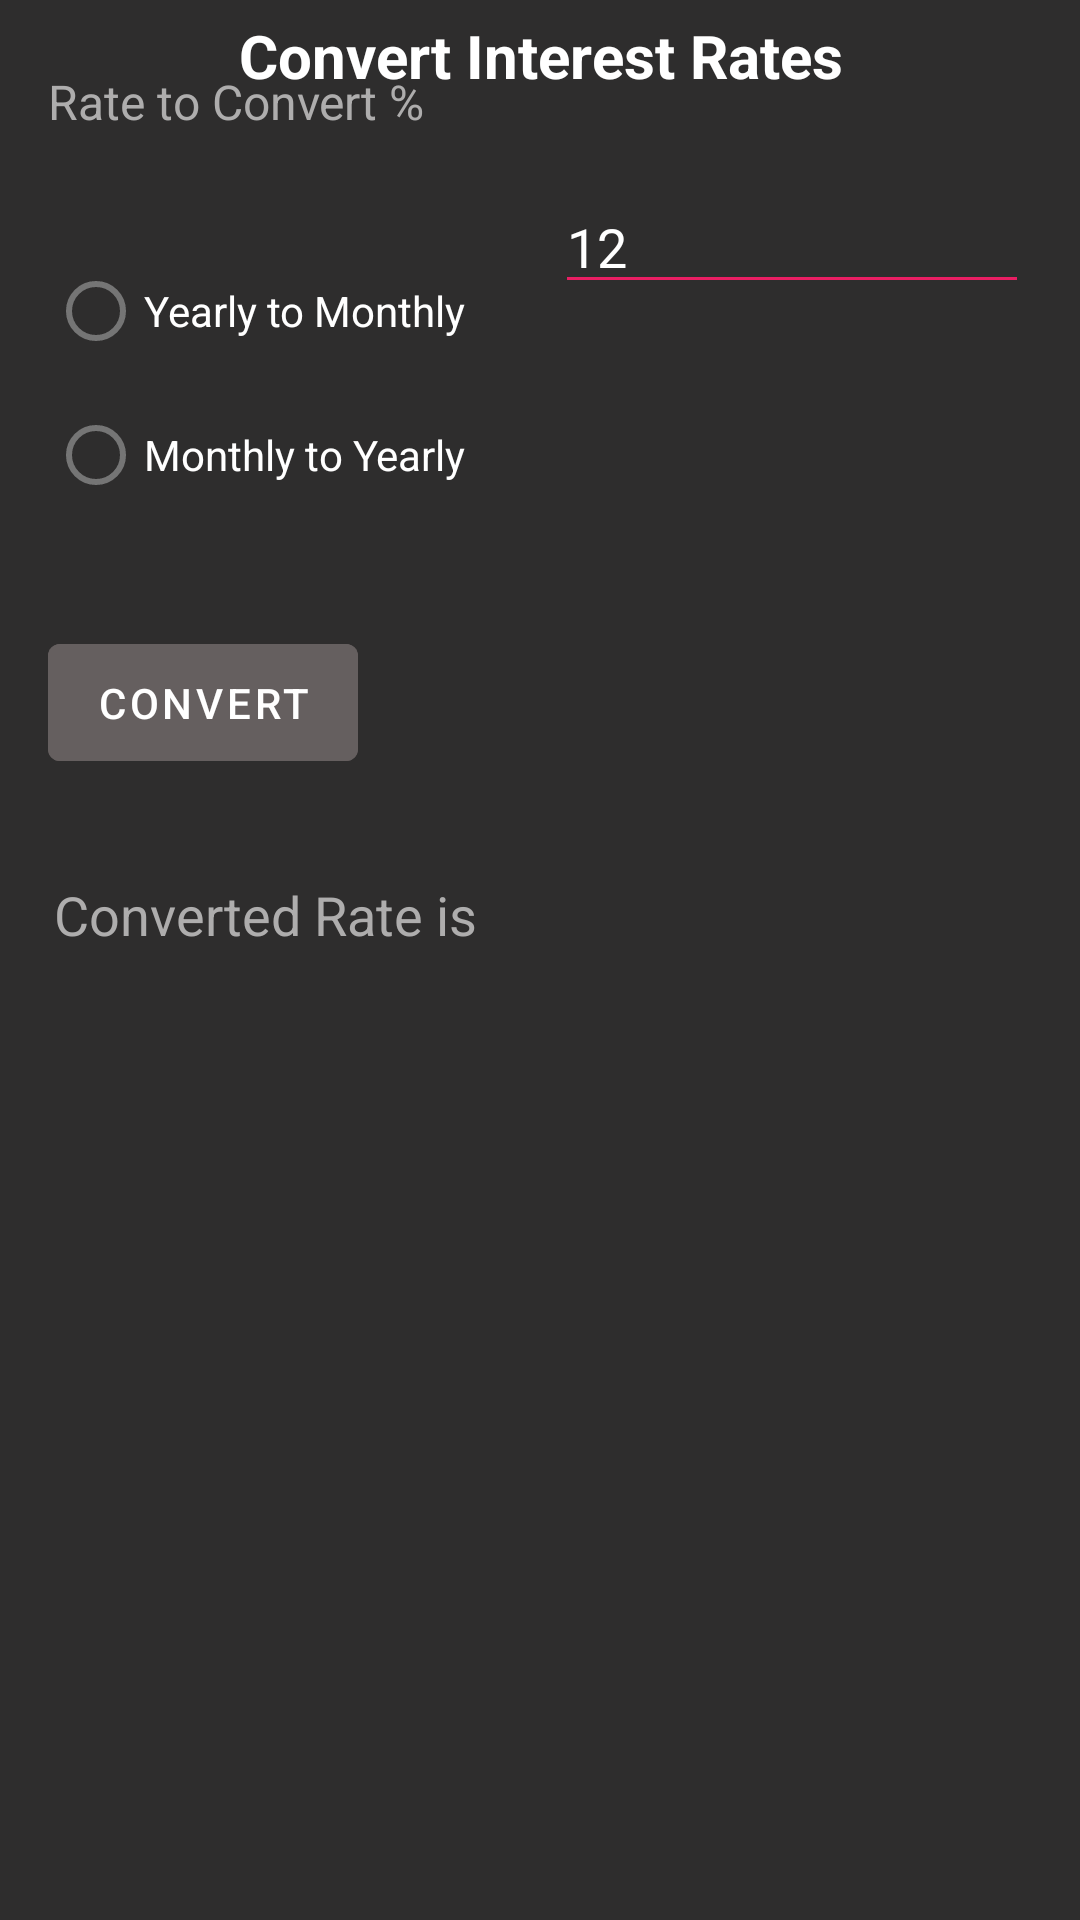

The Android layout XML behind this screen, and the referenced resources:
<!-- AndroidManifest.xml: activity theme Theme.rate -->
<!-- res/layout/activity_second.xml -->
<?xml version="1.0" encoding="utf-8"?>
<androidx.constraintlayout.widget.ConstraintLayout xmlns:android="http://schemas.android.com/apk/res/android"
    xmlns:app="http://schemas.android.com/apk/res-auto"
    xmlns:tools="http://schemas.android.com/tools"
    android:layout_width="match_parent"
    android:layout_height="match_parent"
    android:background="#2E2D2D"
    tools:context=".SecondActivity">

    <TextView
        android:id="@+id/textView3"
        android:layout_width="0dp"
        android:layout_height="wrap_content"
        android:layout_marginStart="32dp"
        android:layout_marginTop="46dp"
        android:layout_marginEnd="32dp"
        android:layout_marginBottom="28dp"
        android:gravity="center"
        android:text="Convert Interest Rates"
        android:textColor="@color/white"
        android:textSize="20sp"
        android:textStyle="bold"
        app:layout_constraintBottom_toTopOf="@+id/editTextNumberSigned"
        app:layout_constraintEnd_toEndOf="parent"
        app:layout_constraintStart_toStartOf="parent"
        app:layout_constraintTop_toTopOf="parent" />

    <TextView
        android:id="@+id/textView4"
        android:layout_width="0dp"
        android:layout_height="wrap_content"
        android:layout_marginStart="16dp"
        android:layout_marginEnd="11dp"
        android:layout_marginBottom="35dp"
        android:text="Rate to Convert %"
        android:textColor="#AEADAD"
        android:textSize="16sp"
        app:layout_constraintBottom_toTopOf="@+id/radioGroup"
        app:layout_constraintEnd_toStartOf="@+id/editTextNumberSigned"
        app:layout_constraintStart_toStartOf="parent" />

    <EditText
        android:id="@+id/editTextNumberSigned"
        android:layout_width="0dp"
        android:layout_height="wrap_content"
        android:layout_marginEnd="17dp"
        android:layout_marginBottom="580dp"
        android:backgroundTint="@color/pink"
        android:ems="10"
        android:inputType="numberSigned"
        android:text="12"
        android:textColor="@color/white"
        android:textColorHint="@color/white"
        app:layout_constraintBottom_toBottomOf="parent"
        app:layout_constraintEnd_toEndOf="parent"
        app:layout_constraintStart_toEndOf="@+id/textView4"
        app:layout_constraintTop_toBottomOf="@+id/textView3" />

    <Button
        android:id="@+id/button"
        android:layout_width="0dp"
        android:layout_height="51dp"
        android:layout_marginStart="16dp"
        android:layout_marginBottom="33dp"
        android:backgroundTint="#655F5F"
        android:text="Convert"
        app:layout_constraintBottom_toTopOf="@+id/textView10"
        app:layout_constraintStart_toStartOf="parent" />

    <TextView
        android:id="@+id/textView10"
        android:layout_width="0dp"
        android:layout_height="wrap_content"
        android:layout_marginStart="18dp"
        android:layout_marginBottom="323dp"
        android:text="Converted Rate is "
        android:textColor="#AEADAD"
        android:textSize="18sp"
        app:layout_constraintBottom_toBottomOf="parent"
        app:layout_constraintStart_toStartOf="parent" />

    <RadioGroup
        android:id="@+id/radioGroup"
        android:layout_width="0dp"
        android:layout_height="104dp"
        android:layout_marginStart="16dp"
        android:layout_marginBottom="25dp"
        app:layout_constraintBottom_toTopOf="@+id/button"
        app:layout_constraintStart_toStartOf="parent">

        <RadioButton
            android:id="@+id/radioButton"
            android:layout_width="wrap_content"
            android:layout_height="wrap_content"
            android:backgroundTint="@color/pink"
            android:text="Yearly to Monthly"
            android:textColor="@color/white" />

        <RadioButton
            android:id="@+id/radioButton2"
            android:layout_width="wrap_content"
            android:layout_height="wrap_content"
            android:backgroundTint="@color/pink"
            android:text="Monthly to Yearly"
            android:textColor="@color/white" />

    </RadioGroup>
</androidx.constraintlayout.widget.ConstraintLayout>
<!-- resources referenced by this layout -->
<resources>
  <color name="pink">#E91E63</color>
  <color name="white">#FFFFFFFF</color>
  <style name="Theme.rate" parent="Theme.MaterialComponents.DayNight.DarkActionBar">
          
          <item name="colorPrimary">@color/purple_500</item>
          <item name="colorPrimaryVariant">@color/purple_500</item>
          <item name="colorOnPrimary">@color/white</item>
          
          <item name="colorSecondary">@color/red</item>
          <item name="colorSecondaryVariant">@color/teal_700</item>
          <item name="colorOnSecondary">@color/black</item>
          
          <item name="android:statusBarColor" tools:targetApi="l">?attr/colorPrimaryVariant</item>
          
          <item name="android:spinnerStyle">@style/Theme.back</item>
      </style>
  <color name="purple_500">#FF6200EE</color>
  <color name="red">#FF0000</color>
  <color name="teal_700">#FF018786</color>
  <color name="black">#FF000000</color>
  <style name="Theme.back" parent="Theme.MaterialComponents.DayNight.DarkActionBar">
          <item name="android:textColor">@color/white</item>
          <item name="android:textColorSecondary">@color/white</item>
          <item name="android:textColorPrimary">@color/white</item>
          <item name="colorPrimary">@color/white</item>
          <item name="colorSecondary">@color/white</item>
          <item name="colorOnSecondary">@color/white</item>
      </style>
</resources>
